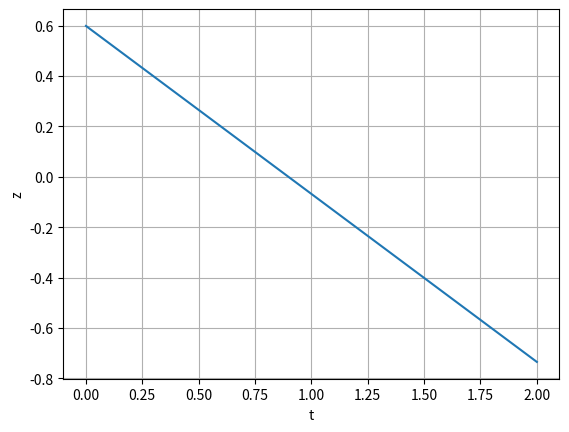
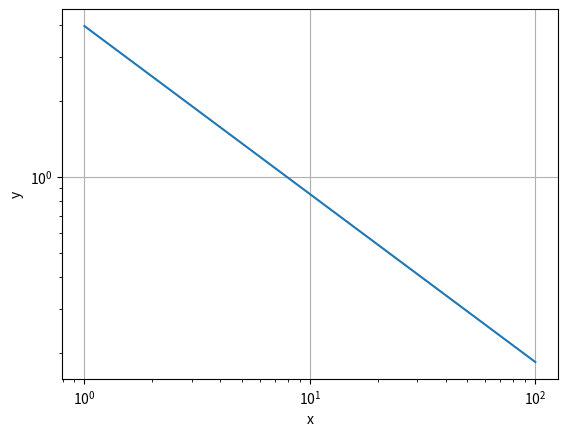
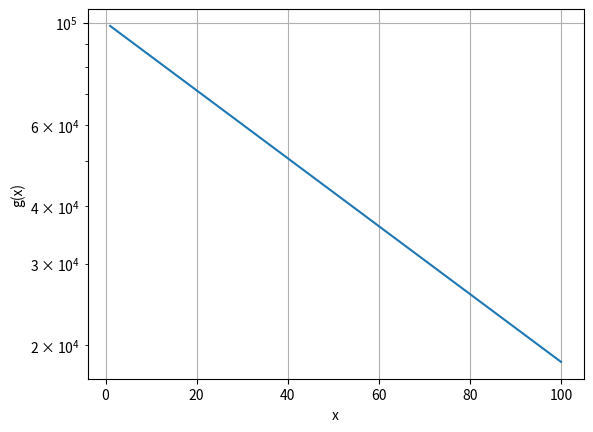
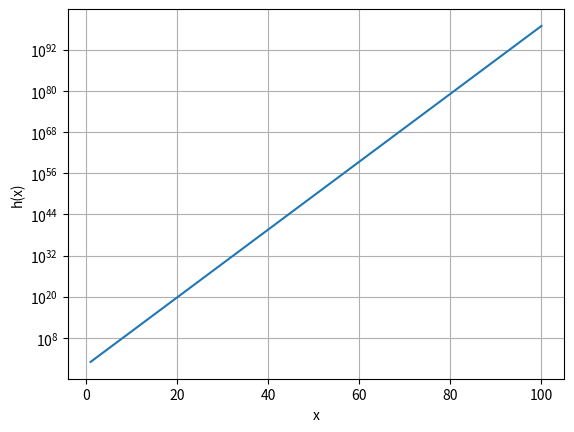

Reproduce these figures in Python, in order.
import numpy as np
import matplotlib.pyplot as plt

x = np.arange(1, 100, 1e-3)
y = 5 * 2 ** (-1 / 3) * x ** (-2 / 3)
t = np.log10(x)  # X Achse transformieren
z = np.log10(y)  # X Achse transformieren

plt.figure(0)
plt.plot(t, z)
plt.xlabel('t')
plt.ylabel('z')
plt.grid()

plt.figure(1)
plt.loglog(x, y)
plt.xlabel('x')
plt.ylabel('y')
plt.grid()

g = 1e5 * (2 * np.exp(1)) ** (-x / 100)
plt.figure(2)
plt.semilogy(x, g)
plt.xlabel('x')
plt.ylabel('g(x)')
plt.grid()

h = (1e4 / (2 ** 10)) ** x
plt.figure(3)
plt.semilogy(x, h)
plt.xlabel('x')
plt.ylabel('h(x)')
plt.grid()

plt.show()

exit()
